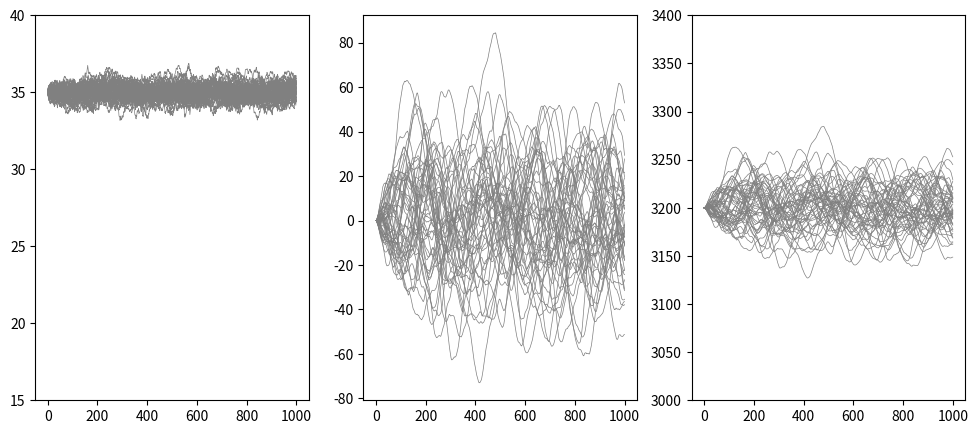
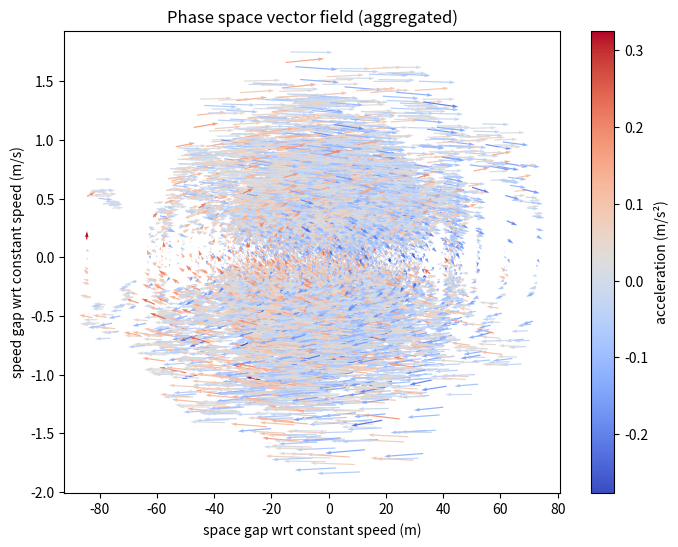

Generate these figures, in order, with matplotlib:
# come va implementato di base secondo il paper:
# il treno parte da vcruise e da un determinato punto x0




import numpy as np
from numpy.random import Generator, PCG64
import matplotlib.pyplot as plt
import time

class DMR(object):
    '''
    This function will simulate speed of a train and relative space between it and a train in front of it.
    '''
    #changed the parameters
#                            
    def __init__(self, b:float, vcruise:float, a: float, vmax:float, x0:float, sigma:float) ->None:
        '''
        - Parameters:
        beta: strength of mean reversion to the mean level vcruise
        vcruise: target velocity on the line
        alfa: strength of distance to the train in front of it
        vmax: maximum speed of the train
        x0: initial position of the train with respect of the train in front of it
        sigma: noise strength
        '''
        self.a=a
        self.b = b
        self.vcruise = vcruise
        self.vmax = vmax
        self.x0 = x0
        self.sigma = sigma
        if(a<=0 or b<=0 or vcruise<=0 or vmax<=0):
            raise RuntimeError("One of the given parameters is 0 or negative")
        
        return

    def __checkInputs(self,T: float,N: int)->None:
        '''
        Given the inputs for a trajectory, this method will
        check if they are correct
        '''
        #T checks:
        if T<0:
            raise RuntimeError("Time interval must have a positive lenght")

        #N checks:
        if N<=1:
            raise RuntimeError("The simulation must have at least two steps")

        return

    def __RK4(self,t_n: float, v_t:float, s_t:float, h: float)->float:
        '''
        Given a point in the trajectory, the time instant and the step lenght,
        this method will compute the variation for y using the RK4 for the 
        deterministic part of the PLS
        '''
        #Perform the check of the inputs. For N we hard code a good 
        #self.__checkInputs(y_n,t_n,10)
        
        if h<=0:
            raise RuntimeError("Given h is negative or 0")

        v = lambda tn,vt,st: self.b*(self.vcruise-vt)+self.a*(self.vcruise*tn-st) ### <- changed the function to the deterministic part of the PLS
        s = lambda tn,vt:   vt*h
        

        Vk_1 = v(t_n,       v_t,          s_t)
        Sk_1 = s(t_n,       v_t)

        Vk_2 = v(t_n+(h/2), v_t+h*Vk_1/2, v_t+h*Sk_1/2)
        Sk_2 = s(t_n+(h/2), v_t+h*Vk_1/2)
        
        Vk_3 = v(t_n+(h/2), v_t+h*Vk_2/2, v_t+h*Sk_2/2)
        Sk_3 = s(t_n+(h/2), v_t+h*Vk_2/2)
        
        Vk_4 = v(t_n+h,     v_t+h*Vk_3,   v_t+h*Sk_3)
        Sk_4 = s(t_n+h,     v_t+h*Vk_3)

        return (h*(Vk_1+2*Vk_2+2*Vk_3+Vk_4)/6, h*(Sk_1+2*Sk_2+2*Sk_3+Sk_4)/6)
        
    def __euler_maruyama(self,tn: float, vt:float, st:float, h: float)->float:
        #ito for
        #h=dt
        dW= np.random.normal()*np.sqrt(h)
        sigmahat=np.sqrt((vt*(self.vmax-vt))/(self.vcruise*(self.vmax-self.vcruise)))*self.sigma
        
        dv = (self.b*(self.vcruise-vt)+ self.a*(self.vcruise*tn-st))*h + sigmahat*dW
        ds = vt*h
        #print(vt," ", h, " ", self.vcruise*tn-st)
        return dv,ds 
    
    def simulateTraj(self,T: float,N: int): 
        '''
        Given the initial population value x0, the considered interval lenght T
        and the number of step in the computation N, this method will return a
        trajectory for the PLS.
        '''
        #Check the inputs
        self.__checkInputs(T,N)

        if T==0:
            return np.array([self.vcruise])
        

        #Setup step lenght and traj array
        h = T/N
        v = np.zeros(N+1,dtype=float)
        v[0] = self.vcruise
        s = np.zeros(N+1,dtype=float)
        s[0] = 0 #distance from the position if speed was constant
        time = np.zeros(N+1,dtype=float)
        time[0] = 0
        cs= np.zeros(N+1,dtype=float)
        cs[0] = 0
        #Setup random generator

        rng = Generator(PCG64())
        for i in range(1,N+1):
            time[i] = i*h
            dv, ds = self.__euler_maruyama(time[i-1],v[i-1],s[i-1],h)
            #dv, ds = self.__RK4(time[i-1],v[i-1],s[i-1],h)
            #dv+=(v[i-1]*(self.vmax-v[i-1]))/(self.vcruise*(self.vmax-self.vcruise))*rng.normal()*np.sqrt(h)
            v[i] = v[i-1] + dv
            s[i] = s[i-1] + ds
            cs[i]= self.vcruise*(time[i])
        return v, s, cs, time
    

omega = [0.0,1.0] 
Nbins = 150 
Nsim = 50
m = (omega[1]-omega[0])/Nbins

system = DMR(0.02,35,0.0005,40,3200,0.1)

rng_0 = Generator(PCG64())

bins = np.zeros(Nbins,dtype=float)

# Crea una figura con due subplot affiancati per velocità e distanza

print("starting")
start_time = time.time()

# Lista delle posizioni di un treno a velocità costante 35 con 500 sample

fig, (ax_vel, ax_spacegap, ax_dist) = plt.subplots(1, 3, figsize=(12, 5))
ax_vel.set_ylim(15, 40)
ax_dist.set_ylim(3000, 3400)

all_gap = []
all_vgap = []
all_acc = []
all_d_gap = []
all_d_vgap = []

for _ in range(Nsim):
    vtraj, straj, cstraj, ttraj = system.simulateTraj(1000,1000)
    ax_vel.plot(ttraj, vtraj, color='gray', linewidth=0.5)
    ax_spacegap.plot(ttraj, cstraj-straj, color='gray', linewidth=0.5)
    ax_dist.plot(ttraj, 3200+cstraj-straj, color='gray', linewidth=0.5)

    gap =  straj - cstraj
    vgap = vtraj - system.vcruise
    acc = np.gradient(vtraj, ttraj[1] - ttraj[0])
    dt = ttraj[1] - ttraj[0]
    d_gap = np.gradient(gap, dt)
    d_vgap = np.gradient(vgap, dt)

    #step = 50  # aumenta per meno frecce
    all_gap.append(gap[:500])
    all_vgap.append(vgap[:500])
    all_acc.append(acc[:500])
    all_d_gap.append(d_gap[:500])
    all_d_vgap.append(d_vgap[:500])
    
gap_q = np.concatenate(all_gap)
vgap_q = np.concatenate(all_vgap)
acc_q = np.concatenate(all_acc)
d_gap_q = np.concatenate(all_d_gap)
d_vgap_q = np.concatenate(all_d_vgap)

end_time = time.time()
print(f"Simulation time: {end_time - start_time:.2f} seconds")

plt.figure(figsize=(8,6))
q = plt.quiver(gap_q, vgap_q, d_gap_q, d_vgap_q, acc_q, cmap='coolwarm', scale=20)
plt.xlabel("space gap wrt constant speed (m)")
plt.ylabel("speed gap wrt constant speed (m/s)")
cbar = plt.colorbar(q, label="acceleration (m/s²)")
plt.title("Phase space vector field (aggregated)")
plt.show()
plt.show()

#bins = bins/(Nsim*m)


